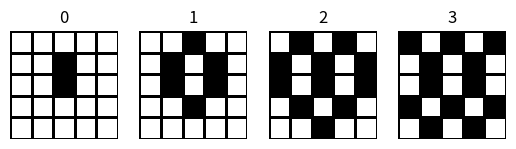

The script that saved this image:
"""2d_automaton.py
[redacted]
"""

import matplotlib.pyplot as plt
from matplotlib.colors import ListedColormap, Normalize
import numpy as np

dx = [0, 1, 0, -1, 1, 1, -1, -1]
dy = [1, 0, -1, 0, 1, -1, 1, -1]
# default order of 8 neighbours
# note that first 4 stand for 'immediate' neighbours with a shared edge

class Rule:
    def __init__(self, current_state: int, neighbour_states: list[int], target_state: int):
        # neighbour_states has a length of 8, in the order described in dx and dy
        # in states, -1 means no change / any state
        # target state cannot be -1 (would make the rule meaningless)
        self.current_state = current_state
        self.neighbour_states = neighbour_states.copy()
        self.target_state = target_state


class CellularAutomaton_2D:
    def __init__(self, grid: list[list[int]]):
        # Assume grid is a square
        self.size = len(grid)
        self.grid = grid
        self.rules: list[Rule] = []

    def normalize_position(self, pos: int) -> int:
        # Convert the apparent location (-size/2 to size/2) to grid location (0 to size-1)
        return pos + self.size // 2
    def normalize_position(self, x: int, y: int) -> tuple[int, int]:
        return (self.normalize_position(x), self.normalize_position(y))
    
    def is_valid_position(self, x: int, y: int) -> bool:
        return 0 <= x < self.size and 0 <= y < self.size
    
    def get_value(self, x: int, y: int) -> int:
        # Returns grid[x][y], or 0 if out of range
        if not self.is_valid_position(x, y):
            return 0
        return self.grid[x][y]
    
    def add_rule(self, rule: Rule) -> None:
        self.rules.append(rule)
    
    def check_rule(self, x: int, y: int, rule: Rule) -> bool:
        # returns whether the rule matches
        if rule.current_state != -1 and rule.current_state != self.grid[x][y]:
            # current state not matched
            return False
        for k in range(8):
            nx = x + dx[k]
            ny = y + dy[k]
            value = self.get_value(nx, ny)
            if rule.neighbour_states[k] != -1 and rule.neighbour_states[k] != value:
                # neighbour state not matched
                return False
        # all neighbour states match
        return True

    def update(self) -> None:
        new_grid = [[0] * self.size for _ in range(self.size)]
        for i in range(self.size):
            for j in range(self.size):
                new_grid[i][j] = self.get_value(i, j)
                for rule in self.rules:
                    if self.check_rule(i, j, rule):
                        # Assume rules do not conflict
                        new_grid[i][j] = rule.target_state
        self.grid = new_grid

    def show(self, axis, index) -> None:
        grid = np.array(self.grid[::-1]) # Reverse the rows
        cmap = ListedColormap(['white', 'black'])
        norm = Normalize(vmin=0, vmax=1)
        axis.pcolormesh(grid, edgecolors='k', linewidth=1, cmap=cmap, norm=norm)
        axis.set_title(index)
        axis.set_aspect('equal')
        axis.axis('off')


def show_fig_1():
    grid = [[0] * 5 for _ in range(5)]
    grid[1][2] = 1
    grid[2][2] = 1
    automaton = CellularAutomaton_2D(grid)
    for i in range(4):
        new_list = [-1] * 8
        new_list[i] = 1
        automaton.add_rule(Rule(0, new_list, 1)) # spread from adjacent cells to an empty location
    automaton.add_rule(Rule(1, [-1]*8, 0)) # cells die every tick
    
    fig, axes = plt.subplots(1, 4)
    automaton.show(axes[0], 0)
    for i in range(1, 4):
        automaton.update()
        automaton.show(axes[i], i)
    plt.savefig('plot_1.png', dpi=300)
    plt.show()


if __name__ == "__main__":
    show_fig_1()
